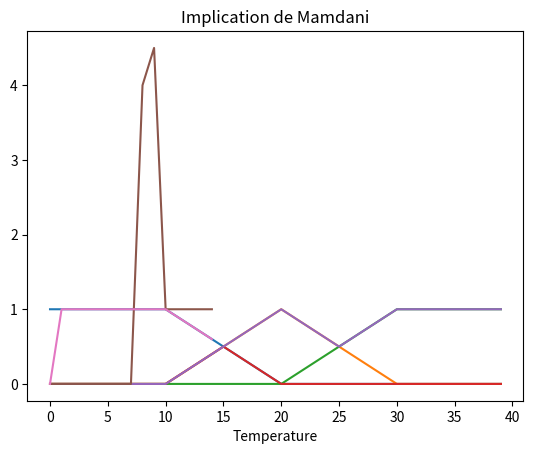

Reproduce this figure in Python.
import matplotlib.pyplot as plt

#Calcul des fonction basse, moyenne et eleve
def CalcTempB(i):
    if(i < 10):
        return 1.0
    elif(i<20):
        return 1.0 - ((1.0/10.0) * (i-10.0))
    else:
        return 0.0

def CalcTempM(i):
    if(i < 10):
        return 0.0
    elif(i<20):
        return ((1.0/10.0) * (i-10.0))
    elif(i<30):
        return 1.0 - ((1.0/10.0) * (i-20.0))
    else:
        return 0.0

def CalcTempE(i):
    if(i < 20):
        return 0.0
    elif(i<30):
        return ((1.0/10.0) * (i-20.0))
    else:
        return 1.0

#Calcul des operateurs de la logique flou
def Opmin(tab1, tab2):
    size = min(len(tab1), len(tab2))
    size = range(0, size)
    result = []
    for i in size:
        step = [tab1[i], tab2[i]]
        result.append(min(step))

    return result

def Opmax(tab1, tab2):
    size = min(len(tab1), len(tab2))
    size = range(0, size)
    result = []
    for i in size:
        step = [tab1[i], tab2[i]]
        result.append(max(step))

    return result

def Chauf(i):
    if (i<8):
        return 0
    elif (i<10):
        return i*(1/2)
    else:
        return 1

#calcul de la courbe
temp = range(0, 40)
puissanceChauf = range(0,15)
temperatureB = []
temperatureM = []
temperatureE = []
chauffe = []

for i in temp:
    temperatureB.append(CalcTempB(i))
    temperatureM.append(CalcTempM(i))
    temperatureE.append(CalcTempE(i))

for i in puissanceChauf:
    chauffe.append(Chauf(i))

#Exo 1

print("degre d'appartenance pour la temperature 16 :")
print("basse = " + repr(temperatureB[16]))
print("moyen = " + repr(temperatureM[16]))
print("eleve = " + repr(temperatureE[16]))

plt.title("Partition floue de la temperature")
plt.plot(temp, temperatureB)
plt.plot(temp, temperatureM)
plt.plot(temp, temperatureE)
plt.xlabel('Temperature')
plt.show()


#Exo 2

minTemp = Opmin(temperatureB, temperatureM)
maxTemp = Opmax(temperatureM, temperatureE)

plt.title("Operateur de la logique floue")
plt.plot(temp, minTemp)
plt.plot(temp, maxTemp)
plt.xlabel('Temperature')
plt.show()


#Chauffage

plt.title("Chauffage")
plt.plot(puissanceChauf, chauffe)
plt.show()


#Exo 3

plt.title("Implication de Mamdani")
plt.plot(puissanceChauf, Opmin(temperatureB, puissanceChauf))
plt.show()
